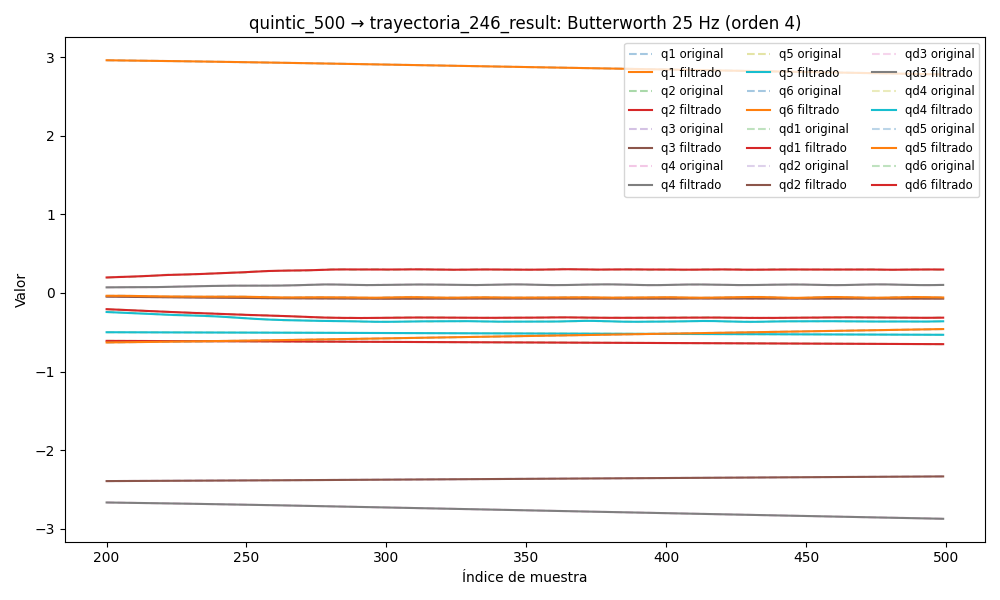

The table this chart was drawn from, first rows:
timestamp, q1, q2, q3, q4, q5, q6, qd1, qd2, qd3, qd4, qd5, qd6, tau1, tau2, tau3, tau4, tau5, tau6
1749037963, 2.991, -0.6031, -2.404, -2.631, -0.4943, -0.6584, -0.003777, -0.0005257, 0.001932, 0.001341, 0.0007644, -0.000156, 0.06917, -0.04668, 1.094, 0.4067, -0.3357, -0.1344
1749037963, 2.991, -0.6031, -2.404, -2.631, -0.4943, -0.6584, -0.00342, -0.0004985, 0.00174, 0.001317, 0.0006971, -0.0001339, 0.04076, -0.03941, 1.111, 0.4064, -0.3272, -0.1313
1749037963, 2.991, -0.6031, -2.404, -2.631, -0.4943, -0.6585, -0.003068, -0.000471, 0.001551, 0.00129, 0.0006318, -0.0001089, 0.05603, -0.03751, 1.11, 0.4075, -0.3305, -0.156
1749037963, 2.991, -0.6031, -2.404, -2.631, -0.4943, -0.6585, -0.002727, -0.0004436, 0.00137, 0.001257, 0.0005704, -8.284873970496388e-05, 0.03687, -0.02253, 1.126, 0.3912, -0.3345, -0.1409
1749037963, 2.991, -0.6031, -2.404, -2.631, -0.4943, -0.6585, -0.002401, -0.0004165, 0.001199, 0.001216, 0.0005144, -5.843523161032415e-05, 0.0371, -0.0153, 1.124, 0.4104, -0.3261, -0.1177
1749037963, 2.991, -0.6031, -2.404, -2.631, -0.4943, -0.6585, -0.002094, -0.0003899, 0.001042, 0.001166, 0.0004647, -3.8865372556302365e-05, 0.04052, -0.02947, 1.129, 0.4042, -0.3338, -0.1485
1749037963, 2.991, -0.6031, -2.404, -2.631, -0.4943, -0.6585, -0.001809, -0.000364, 0.0009017, 0.001106, 0.000422, -2.7792333791949804e-05, 0.03132, -0.03395, 1.146, 0.4039, -0.3266, -0.1253
1749037963, 2.991, -0.6031, -2.404, -2.631, -0.4943, -0.6585, -0.001551, -0.0003392, 0.0007792, 0.001039, 0.0003864, -2.9079316135713545e-05, 0.02812, -0.03456, 1.125, 0.41, -0.3255, -0.1394
1749037963, 2.991, -0.6031, -2.404, -2.631, -0.4943, -0.6585, -0.00132, -0.0003157, 0.0006757, 0.0009666, 0.0003576, -4.6501232585841545e-05, 0.03531, -0.02543, 1.134, 0.4078, -0.3393, -0.1564
1749037963, 2.991, -0.6031, -2.404, -2.631, -0.4943, -0.6585, -0.001117, -0.000294, 0.0005917, 0.0008903, 0.0003349, -8.339042299826504e-05, 0.02853, -0.03229, 1.132, 0.4164, -0.3444, -0.1285
1749037963, 2.991, -0.6031, -2.404, -2.631, -0.4943, -0.6585, -0.000944, -0.0002746, 0.0005266, 0.0008135, 0.0003174, -0.0001423, 0.0323, 0.008653, 1.141, 0.4009, -0.332, -0.1558
1749037963, 2.991, -0.6031, -2.404, -2.631, -0.4943, -0.6585, -0.0007993, -0.0002579, 0.0004795, 0.0007385, 0.0003042, -0.0002244, 0.05928, -0.006882, 1.145, 0.4095, -0.3548, -0.1794
1749037963, 2.991, -0.6031, -2.404, -2.631, -0.4943, -0.6585, -0.0006818, -0.0002445, 0.0004489, 0.0006676, 0.0002941, -0.0003296, 0.0352, -0.001201, 1.141, 0.4093, -0.3298, -0.1665
1749037963, 2.991, -0.6031, -2.404, -2.631, -0.4943, -0.6585, -0.0005897, -0.0002347, 0.0004328, 0.0006022, 0.0002862, -0.0004558, 0.05247, 0.00367, 1.139, 0.3988, -0.3388, -0.1648
1749037963, 2.991, -0.6031, -2.404, -2.631, -0.4943, -0.6585, -0.0005206, -0.000229, 0.0004289, 0.0005429, 0.0002795, -0.0005992, 0.04914, 0.02162, 1.147, 0.4016, -0.3413, -0.1577
1749037963, 2.991, -0.6031, -2.404, -2.631, -0.4943, -0.6585, -0.000472, -0.0002275, 0.0004348, 0.0004898, 0.0002735, -0.0007542, 0.05461, 0.01798, 1.128, 0.403, -0.3438, -0.1485
1749037963, 2.991, -0.6031, -2.404, -2.631, -0.4943, -0.6585, -0.0004407, -0.0002298, 0.0004479, 0.0004422, 0.0002676, -0.000914, 0.03568, 0.02226, 1.117, 0.402, -0.3482, -0.1327
1749037963, 2.991, -0.6031, -2.404, -2.631, -0.4943, -0.6585, -0.0004237, -0.0002355, 0.0004655, 0.0003991, 0.0002615, -0.001071, 0.05944, 0.02748, 1.137, 0.4063, -0.3583, -0.171
1749037963, 2.991, -0.6031, -2.404, -2.631, -0.4943, -0.6585, -0.0004178, -0.0002435, 0.000485, 0.0003594, 0.0002551, -0.001216, 0.0636, 0.01427, 1.126, 0.3979, -0.3563, -0.1455
1749037963, 2.991, -0.6031, -2.404, -2.631, -0.4943, -0.6585, -0.0004195, -0.0002521, 0.000504, 0.0003221, 0.0002484, -0.001343, 0.06665, 0.01161, 1.141, 0.4069, -0.351, -0.1557
1749037963, 2.991, -0.6031, -2.404, -2.631, -0.4943, -0.6585, -0.0004254, -0.0002594, 0.0005204, 0.0002868, 0.0002414, -0.001446, 0.07156, 0.02564, 1.132, 0.398, -0.3557, -0.1545
1749037963, 2.991, -0.6031, -2.404, -2.631, -0.4943, -0.6585, -0.0004319, -0.0002629, 0.0005323, 0.0002536, 0.0002343, -0.00152, 0.07156, 0.02564, 1.132, 0.398, -0.3557, -0.1545
1749037963, 2.991, -0.6031, -2.404, -2.631, -0.4943, -0.6585, -0.0004353, -0.0002597, 0.0005385, 0.0002236, 0.000227, -0.001564, 0.04566, 0.0379, 1.127, 0.41, -0.3609, -0.1514
1749037963, 2.991, -0.6031, -2.404, -2.631, -0.4943, -0.6585, -0.0004319, -0.0002471, 0.000538, 0.0001985, 0.0002197, -0.001579, 0.05692, 0.04526, 1.118, 0.4047, -0.3572, -0.1642
1749037963, 2.991, -0.6031, -2.404, -2.631, -0.4943, -0.6585, -0.0004183, -0.0002222, 0.0005308, 0.0001808, 0.000212, -0.001568, 0.09782, 0.03124, 1.112, 0.3988, -0.3686, -0.146
1749037963, 2.991, -0.6031, -2.404, -2.631, -0.4943, -0.6585, -0.0003911, -0.0001826, 0.000517, 0.0001733, 0.0002037, -0.001536, 0.07209, -0.0004054, 1.123, 0.3995, -0.3614, -0.146
1749037963, 2.991, -0.6031, -2.404, -2.631, -0.4943, -0.6585, -0.0003477, -0.0001268, 0.0004974, 0.0001788, 0.0001943, -0.00149, 0.07886, 0.05134, 1.127, 0.3984, -0.3763, -0.1524
1749037963, 2.991, -0.6031, -2.404, -2.631, -0.4943, -0.6585, -0.0002865, -5.398777188360221e-05, 0.0004731, 0.0001994, 0.0001834, -0.001437, 0.082, 0.04466, 1.11, 0.3842, -0.3829, -0.1514
1749037963, 2.991, -0.6031, -2.404, -2.631, -0.4943, -0.6585, -0.0002071, 3.5305306473577285e-05, 0.0004451, 0.0002362, 0.0001699, -0.001384, 0.1173, 0.06947, 1.097, 0.384, -0.3843, -0.1603
1749037963, 2.991, -0.6031, -2.404, -2.631, -0.4943, -0.6585, -0.0001111, 0.0001392, 0.0004148, 0.0002882, 0.0001532, -0.001337, 0.08786, 0.09295, 1.072, 0.3814, -0.3885, -0.1498
1749037963, 2.991, -0.6031, -2.404, -2.631, -0.4943, -0.6585, -2.405385145719687e-06, 0.0002544, 0.0003831, 0.000352, 0.0001322, -0.001301, 0.06939, 0.09663, 1.063, 0.3635, -0.4002, -0.167
1749037963, 2.991, -0.6031, -2.404, -2.631, -0.4943, -0.6585, 0.0001124, 0.0003764, 0.0003505, 0.0004214, 0.0001061, -0.001279, 0.114, 0.1223, 1.076, 0.3535, -0.3896, -0.1764
1749037963, 2.991, -0.6031, -2.404, -2.631, -0.4943, -0.6585, 0.0002238, 0.0004996, 0.0003175, 0.0004867, 7.392024358184355e-05, -0.001275, 0.08465, 0.105, 1.068, 0.3523, -0.4139, -0.1527
1749037963, 2.991, -0.6031, -2.404, -2.631, -0.4943, -0.6585, 0.0003191, 0.0006176, 0.0002839, 0.0005347, 3.500007490463304e-05, -0.001287, 0.07231, 0.1192, 1.067, 0.3339, -0.4316, -0.1435
1749037963, 2.991, -0.6031, -2.404, -2.631, -0.4943, -0.6585, 0.0003828, 0.0007243, 0.0002494, 0.000549, -1.113651081724102e-05, -0.001313, 0.07494, 0.104, 1.077, 0.3287, -0.4515, -0.1537
1749037963, 2.991, -0.6031, -2.404, -2.631, -0.4943, -0.6585, 0.0003968, 0.0008139, 0.0002135, 0.0005103, -6.465602253745179e-05, -0.001349, 0.04637, 0.1306, 1.076, 0.3175, -0.4421, -0.1471
1749037963, 2.991, -0.6031, -2.404, -2.631, -0.4943, -0.6585, 0.0003414, 0.0008818, 0.0001756, 0.0003973, -0.0001254, -0.001386, 0.06124, 0.1075, 1.071, 0.3024, -0.4432, -0.1526
1749037963, 2.991, -0.6031, -2.404, -2.631, -0.4943, -0.6585, 0.0001962, 0.000925, 0.0001358, 0.000188, -0.0001928, -0.001417, 0.02157, 0.1062, 1.071, 0.2824, -0.4483, -0.1355
1749037963, 2.991, -0.6031, -2.404, -2.631, -0.4943, -0.6585, -5.8518035924607335e-05, 0.0009425, 9.439826829372524e-05, -0.0001391, -0.0002661, -0.001426, 0.01481, 0.1207, 1.069, 0.2817, -0.4609, -0.1266
1749037963, 2.991, -0.6031, -2.404, -2.631, -0.4943, -0.6585, -0.0004404, 0.0009352, 5.2704673627170004e-05, -0.0006035, -0.0003443, -0.001399, 0.03053, 0.1173, 1.074, 0.2683, -0.4558, -0.1193
1749037963, 2.991, -0.6031, -2.404, -2.631, -0.4943, -0.6585, -0.0009632, 0.0009058, 1.2917609466803983e-05, -0.00122, -0.0004265, -0.001318, 0.002669, 0.1117, 1.081, 0.2456, -0.4595, -0.145
1749037963, 2.991, -0.6031, -2.404, -2.631, -0.4943, -0.6585, -0.001636, 0.0008583, -2.1660975354738333e-05, -0.002, -0.000512, -0.001164, 0.02897, 0.1156, 1.084, 0.2836, -0.481, -0.1194
1749037963, 2.991, -0.6031, -2.404, -2.631, -0.4943, -0.6585, -0.00246, 0.0007979, -4.664454132682126e-05, -0.002945, -0.0006005, -0.0009197, 0.005834, 0.117, 1.072, 0.2489, -0.4653, -0.1044
1749037963, 2.991, -0.6031, -2.404, -2.631, -0.4943, -0.6585, -0.003431, 0.0007302, -5.668474914000634e-05, -0.004049, -0.0006926, -0.0005671, -0.02969, 0.1211, 1.086, 0.2407, -0.4711, -0.0927
1749037963, 2.991, -0.6031, -2.404, -2.631, -0.4943, -0.6585, -0.004537, 0.0006607, -4.572370425399722e-05, -0.005298, -0.0007892, -9.319087191771015e-05, -0.03601, 0.1086, 1.092, 0.2379, -0.4727, -0.08059
1749037963, 2.991, -0.6031, -2.404, -2.631, -0.4943, -0.6585, -0.005756, 0.0005945, -7.366666677300304e-06, -0.006668, -0.0008919, 0.0005103, -0.02781, 0.1095, 1.095, 0.2115, -0.4654, -0.0627
1749037963, 2.991, -0.6031, -2.404, -2.631, -0.4943, -0.6585, -0.007061, 0.0005358, 6.465117696784939e-05, -0.008126, -0.001003, 0.001245, -0.06985, 0.1065, 1.095, 0.2211, -0.4847, -0.04178
1749037963, 2.991, -0.6031, -2.404, -2.631, -0.4943, -0.6585, -0.00842, 0.0004874, 0.0001759, -0.009632, -0.001125, 0.002106, -0.05885, 0.1005, 1.115, 0.2032, -0.4874, -0.01658
1749037963, 2.991, -0.6031, -2.404, -2.631, -0.4943, -0.6585, -0.009795, 0.0004507, 0.000331, -0.01114, -0.001259, 0.003079, -0.07738, 0.1001, 1.129, 0.1827, -0.491, -0.03435
1749037963, 2.99, -0.6031, -2.404, -2.631, -0.4943, -0.6585, -0.01115, 0.0004255, 0.0005326, -0.0126, -0.001409, 0.004145, -0.06055, 0.08115, 1.145, 0.186, -0.493, -0.02612
1749037963, 2.99, -0.6031, -2.404, -2.632, -0.4943, -0.6585, -0.01244, 0.0004097, 0.000782, -0.01398, -0.001576, 0.005279, -0.1007, 0.05361, 1.154, 0.2032, -0.4866, 0.004392
1749037963, 2.99, -0.6031, -2.404, -2.632, -0.4943, -0.6585, -0.01364, 0.0003996, 0.001078, -0.01522, -0.001762, 0.006451, -0.1275, 0.04811, 1.167, 0.2093, -0.5089, 0.02231
1749037963, 2.99, -0.6031, -2.404, -2.632, -0.4943, -0.6585, -0.01472, 0.0003899, 0.001418, -0.01631, -0.001967, 0.007633, -0.109, 0.06675, 1.181, 0.2201, -0.4996, 0.03015
1749037963, 2.99, -0.6031, -2.404, -2.632, -0.4943, -0.6585, -0.01566, 0.0003741, 0.001798, -0.01722, -0.002194, 0.008797, -0.1211, 0.009029, 1.177, 0.2079, -0.4897, 0.03021
1749037963, 2.99, -0.6031, -2.404, -2.632, -0.4943, -0.6585, -0.01644, 0.0003445, 0.002213, -0.01794, -0.002444, 0.009919, -0.1076, 0.007228, 1.188, 0.2246, -0.5075, 0.05751
1749037963, 2.99, -0.6031, -2.404, -2.632, -0.4943, -0.6585, -0.01707, 0.000293, 0.002658, -0.01849, -0.002719, 0.01099, -0.09206, -0.02434, 1.194, 0.2217, -0.509, 0.03742
1749037963, 2.99, -0.6031, -2.404, -2.632, -0.4943, -0.6584, -0.01756, 0.0002111, 0.003127, -0.01887, -0.00302, 0.01199, -0.1035, -0.004115, 1.201, 0.2143, -0.5176, 0.04055
1749037963, 2.99, -0.6031, -2.404, -2.632, -0.4944, -0.6584, -0.01791, 9.074730729720502e-05, 0.003617, -0.01912, -0.00335, 0.01293, -0.09645, -0.01667, 1.218, 0.2337, -0.5206, 0.04966
1749037963, 2.99, -0.6031, -2.404, -2.632, -0.4944, -0.6584, -0.01816, -7.54217450809054e-05, 0.004123, -0.01928, -0.003711, 0.01382, -0.1279, -0.02578, 1.209, 0.212, -0.5173, 0.04833
1749037963, 2.99, -0.6031, -2.404, -2.632, -0.4944, -0.6584, -0.01834, -0.0002934, 0.004642, -0.01938, -0.004105, 0.01467, -0.1178, -0.05167, 1.226, 0.2142, -0.527, 0.06182
... 4,776 more rows
